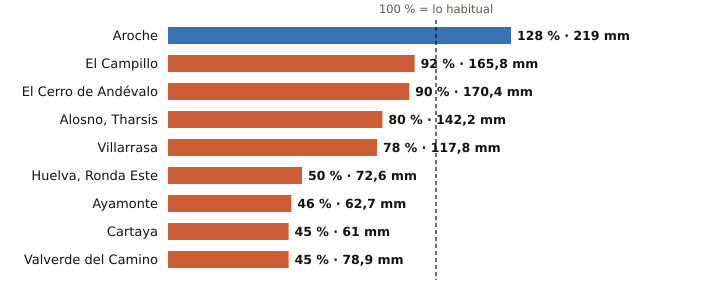

Values plotted in this chart, from the file beside it:
estacion, provincia, indicativo, mm_otono, referencia_mm, pct, periodo_referencia, hasta, hora
Aroche, Huelva, 4527X, 219.0, 171.1, 128, 2004-2025, 2026-11-22, 23
El Campillo, Huelva, 4608X, 165.8, 181.2, 92, 2008-2025, 2026-11-22, 
El Cerro de Andévalo, Huelva, 4584X, 170.4, 188.9, 90, 2008-2025, 2026-11-22, 22
Alosno, Tharsis, Huelva, 4589X, 142.2, 177.4, 80, 2008-2025, 2026-11-22, 
Villarrasa, Huelva, 4622X, 117.8, 151.0, 78, 2011-2025, 2026-11-22, 23
Huelva, Ronda Este, Huelva, 4642E, 72.6, 146.1, 50, 1991-2020, 2026-11-22, 
Ayamonte, Huelva, 4549Y, 62.7, 136.4, 46, 2003-2025, 2026-11-22, 
Cartaya, Huelva, 4554X, 61.0, 136.8, 45, 2008-2025, 2026-11-22, 23
Valverde del Camino, Huelva, 4575X, 78.9, 176.1, 45, 2005-2025, 2026-11-22, 
